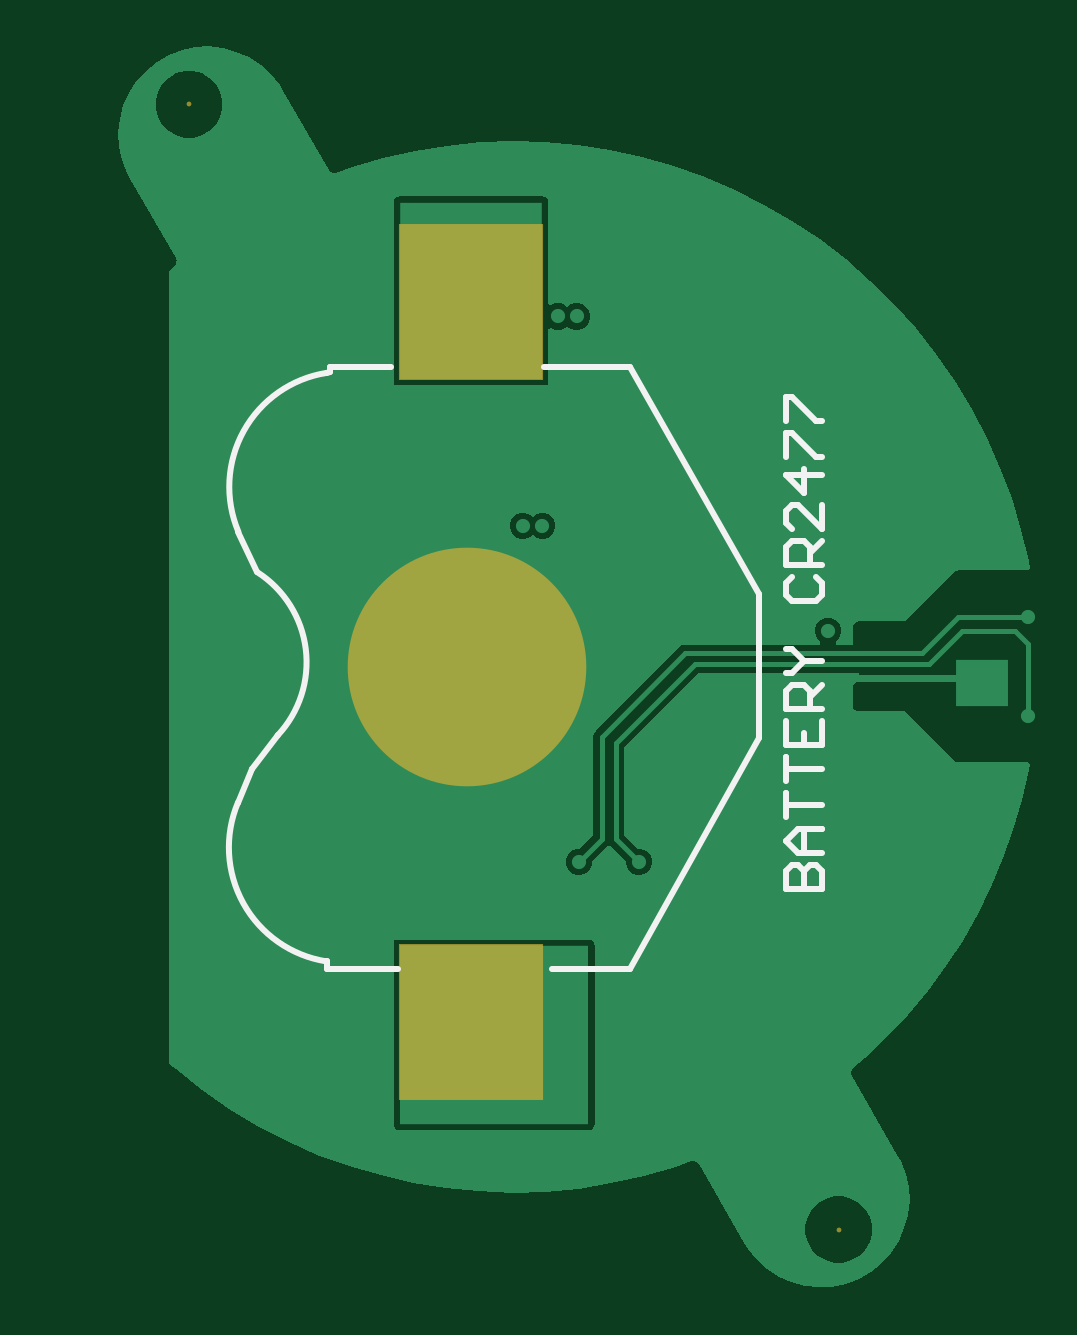
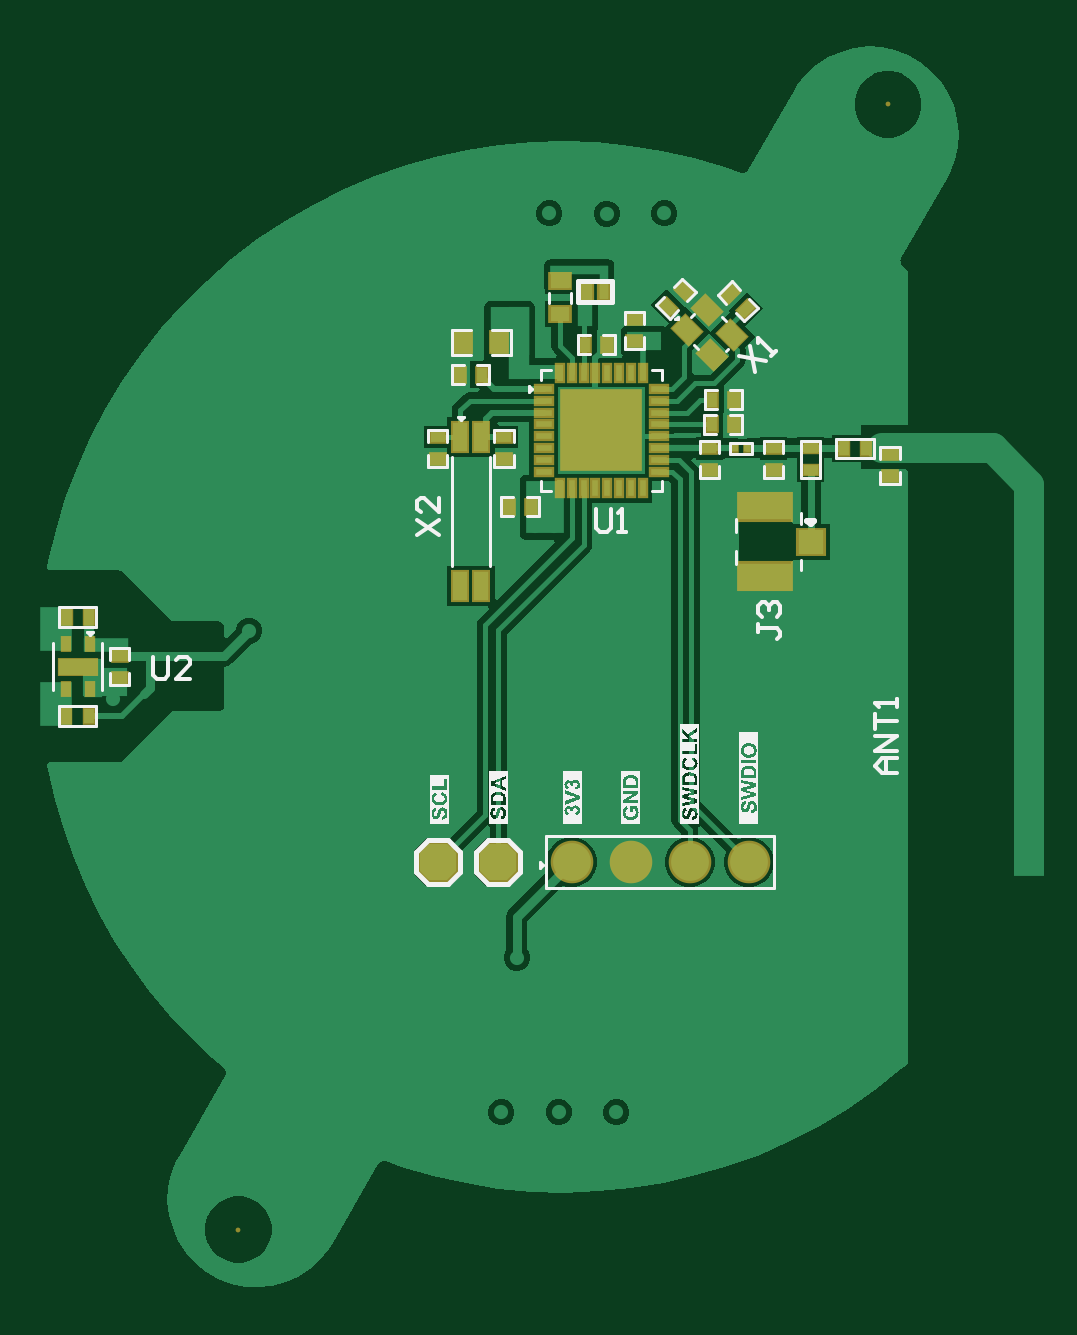
Circuit board: 9 layer files. Board 41.6 x 52.5 mm.
- bottom_copper: Sensor_Board_v1.0.GBL (24192 bytes)
- bottom_silk: Sensor_Board_v1.0.GBO (68447 bytes)
- paste: Sensor_Board_v1.0.GBP (3957 bytes)
- bottom_mask: Sensor_Board_v1.0.GBS (4098 bytes)
- outline: Sensor_Board_v1.0.GKO (271 bytes)
- top_copper: Sensor_Board_v1.0.GTL (10415 bytes)
- top_silk: Sensor_Board_v1.0.GTO (2251 bytes)
- paste: Sensor_Board_v1.0.GTP (481 bytes)
- top_mask: Sensor_Board_v1.0.GTS (450 bytes)

=== bottom_copper: Sensor_Board_v1.0.GBL (24192 bytes, source omitted) ===
=== bottom_silk: Sensor_Board_v1.0.GBO (68447 bytes, source omitted) ===
=== paste: Sensor_Board_v1.0.GBP ===
G04*
G04 #@! TF.GenerationSoftware,Altium Limited,Altium Designer,23.4.1 (23)*
G04*
G04 Layer_Color=128*
%FSLAX25Y25*%
%MOIN*%
G70*
G04*
G04 #@! TF.SameCoordinates,A7FEC3C9-BCFA-46BA-A8C4-45B7A031AE33*
G04*
G04*
G04 #@! TF.FilePolarity,Positive*
G04*
G01*
G75*
G04:AMPARAMS|DCode=23|XSize=60mil|YSize=60mil|CornerRadius=0mil|HoleSize=0mil|Usage=FLASHONLY|Rotation=270.000|XOffset=0mil|YOffset=0mil|HoleType=Round|Shape=Octagon|*
%AMOCTAGOND23*
4,1,8,-0.01500,-0.03000,0.01500,-0.03000,0.03000,-0.01500,0.03000,0.01500,0.01500,0.03000,-0.01500,0.03000,-0.03000,0.01500,-0.03000,-0.01500,-0.01500,-0.03000,0.0*
%
%ADD23OCTAGOND23*%

%ADD24C,0.06299*%
%ADD25R,0.01496X0.02244*%
%ADD26R,0.06299X0.02756*%
%ADD27R,0.02500X0.01800*%
%ADD28R,0.01800X0.02500*%
%ADD29R,0.03000X0.03500*%
%ADD30R,0.02362X0.04724*%
G04:AMPARAMS|DCode=31|XSize=25mil|YSize=18mil|CornerRadius=0mil|HoleSize=0mil|Usage=FLASHONLY|Rotation=315.000|XOffset=0mil|YOffset=0mil|HoleType=Round|Shape=Rectangle|*
%AMROTATEDRECTD31*
4,1,4,-0.01520,0.00248,-0.00248,0.01520,0.01520,-0.00248,0.00248,-0.01520,-0.01520,0.00248,0.0*
%
%ADD31ROTATEDRECTD31*%

%ADD32R,0.00984X0.01181*%
G04:AMPARAMS|DCode=33|XSize=31.5mil|YSize=39.37mil|CornerRadius=0mil|HoleSize=0mil|Usage=FLASHONLY|Rotation=135.000|XOffset=0mil|YOffset=0mil|HoleType=Round|Shape=Rectangle|*
%AMROTATEDRECTD33*
4,1,4,0.02506,0.00278,-0.00278,-0.02506,-0.02506,-0.00278,0.00278,0.02506,0.02506,0.00278,0.0*
%
%ADD33ROTATEDRECTD33*%

%ADD34R,0.02756X0.01102*%
%ADD35R,0.01102X0.02756*%
%ADD36R,0.12811X0.12811*%
%ADD37R,0.04213X0.04016*%
%ADD38R,0.08661X0.04213*%
%ADD39R,0.03150X0.02362*%
%ADD40R,0.01575X0.02362*%
G04:AMPARAMS|DCode=41|XSize=25mil|YSize=18mil|CornerRadius=0mil|HoleSize=0mil|Usage=FLASHONLY|Rotation=45.000|XOffset=0mil|YOffset=0mil|HoleType=Round|Shape=Rectangle|*
%AMROTATEDRECTD41*
4,1,4,-0.00248,-0.01520,-0.01520,-0.00248,0.00248,0.01520,0.01520,0.00248,-0.00248,-0.01520,0.0*
%
%ADD41ROTATEDRECTD41*%

D23*
X64968Y-126271D02*
D03*
X74968D02*
D03*
D24*
X52732D02*
D03*
X42890D02*
D03*
X33047D02*
D03*
X23204D02*
D03*
D25*
X133050Y-90010D02*
D03*
X136987Y-90010D02*
D03*
X133050Y-97490D02*
D03*
X136987Y-97490D02*
D03*
D26*
X135019Y-93750D02*
D03*
D27*
X128019Y-95600D02*
D03*
Y-91900D02*
D03*
X75035Y-55441D02*
D03*
Y-59141D02*
D03*
X63985Y-55441D02*
D03*
Y-59141D02*
D03*
X29759Y-60984D02*
D03*
Y-57284D02*
D03*
X12868Y-60984D02*
D03*
Y-57284D02*
D03*
X-330Y-61983D02*
D03*
Y-58283D02*
D03*
X19068Y-57284D02*
D03*
Y-60984D02*
D03*
X42296Y-39481D02*
D03*
Y-35781D02*
D03*
D28*
X136920Y-101950D02*
D03*
X133220Y-101950D02*
D03*
X136869Y-85450D02*
D03*
X133169D02*
D03*
X71386Y-45063D02*
D03*
X67686D02*
D03*
X59489Y-67027D02*
D03*
X63189D02*
D03*
X29300Y-49200D02*
D03*
X25600D02*
D03*
X3666Y-57284D02*
D03*
X7366D02*
D03*
X50483Y-40053D02*
D03*
X46783D02*
D03*
X25650Y-53300D02*
D03*
X29350D02*
D03*
D29*
X64768Y-39671D02*
D03*
X70768D02*
D03*
D30*
X67764Y-55437D02*
D03*
X71307D02*
D03*
Y-80240D02*
D03*
X67764D02*
D03*
D31*
X26318Y-31525D02*
D03*
X23701Y-34141D02*
D03*
D32*
X23418Y-57284D02*
D03*
X25583D02*
D03*
D33*
X30116Y-34286D02*
D03*
X25940Y-38462D02*
D03*
X29280Y-41802D02*
D03*
X33456Y-37627D02*
D03*
D34*
X57414Y-47441D02*
D03*
Y-49410D02*
D03*
Y-51378D02*
D03*
Y-53347D02*
D03*
Y-55315D02*
D03*
Y-57284D02*
D03*
Y-59252D02*
D03*
Y-61221D02*
D03*
X38122D02*
D03*
Y-59252D02*
D03*
Y-57284D02*
D03*
Y-55315D02*
D03*
Y-53347D02*
D03*
Y-51378D02*
D03*
Y-49410D02*
D03*
Y-47441D02*
D03*
D35*
X54658Y-63977D02*
D03*
X52689D02*
D03*
X50721D02*
D03*
X48752D02*
D03*
X46784D02*
D03*
X44815D02*
D03*
X42847D02*
D03*
X40878D02*
D03*
Y-44685D02*
D03*
X42847D02*
D03*
X44815D02*
D03*
X46784D02*
D03*
X48752D02*
D03*
X50721D02*
D03*
X52689D02*
D03*
X54658D02*
D03*
D36*
X47768Y-54331D02*
D03*
D37*
X12768Y-72871D02*
D03*
D38*
X20439Y-78678D02*
D03*
Y-67064D02*
D03*
D39*
X54656Y-29445D02*
D03*
Y-34957D02*
D03*
D40*
X47411Y-31214D02*
D03*
X50167D02*
D03*
D41*
X36663Y-33695D02*
D03*
X34047Y-31079D02*
D03*
M02*

=== bottom_mask: Sensor_Board_v1.0.GBS ===
G04*
G04 #@! TF.GenerationSoftware,Altium Limited,Altium Designer,23.4.1 (23)*
G04*
G04 Layer_Color=16711935*
%FSLAX25Y25*%
%MOIN*%
G70*
G04*
G04 #@! TF.SameCoordinates,A7FEC3C9-BCFA-46BA-A8C4-45B7A031AE33*
G04*
G04*
G04 #@! TF.FilePolarity,Negative*
G04*
G01*
G75*
%ADD13C,0.00800*%
G04:AMPARAMS|DCode=71|XSize=68mil|YSize=68mil|CornerRadius=0mil|HoleSize=0mil|Usage=FLASHONLY|Rotation=270.000|XOffset=0mil|YOffset=0mil|HoleType=Round|Shape=Octagon|*
%AMOCTAGOND71*
4,1,8,-0.01700,-0.03400,0.01700,-0.03400,0.03400,-0.01700,0.03400,0.01700,0.01700,0.03400,-0.01700,0.03400,-0.03400,0.01700,-0.03400,-0.01700,-0.01700,-0.03400,0.0*
%
%ADD71OCTAGOND71*%

%ADD72C,0.07099*%
%ADD73R,0.01896X0.02644*%
%ADD74R,0.06699X0.03156*%
%ADD75R,0.02972X0.02272*%
%ADD76R,0.02233X0.02933*%
%ADD77R,0.02272X0.02972*%
%ADD78R,0.03472X0.03972*%
%ADD79R,0.03162X0.05524*%
G04:AMPARAMS|DCode=80|XSize=29.72mil|YSize=22.72mil|CornerRadius=0mil|HoleSize=0mil|Usage=FLASHONLY|Rotation=315.000|XOffset=0mil|YOffset=0mil|HoleType=Round|Shape=Rectangle|*
%AMROTATEDRECTD80*
4,1,4,-0.01854,0.00248,-0.00248,0.01854,0.01854,-0.00248,0.00248,-0.01854,-0.01854,0.00248,0.0*
%
%ADD80ROTATEDRECTD80*%

%ADD81R,0.01417X0.01614*%
G04:AMPARAMS|DCode=82|XSize=35.5mil|YSize=43.37mil|CornerRadius=0mil|HoleSize=0mil|Usage=FLASHONLY|Rotation=135.000|XOffset=0mil|YOffset=0mil|HoleType=Round|Shape=Rectangle|*
%AMROTATEDRECTD82*
4,1,4,0.02788,0.00278,-0.00278,-0.02788,-0.02788,-0.00278,0.00278,0.02788,0.02788,0.00278,0.0*
%
%ADD82ROTATEDRECTD82*%

%ADD83R,0.03556X0.01902*%
%ADD84R,0.01902X0.03556*%
%ADD85R,0.13611X0.13611*%
%ADD86R,0.02933X0.02233*%
%ADD87R,0.05013X0.04816*%
%ADD88R,0.09461X0.05013*%
%ADD89R,0.03950X0.03162*%
%ADD90R,0.02375X0.03162*%
G04:AMPARAMS|DCode=91|XSize=29.72mil|YSize=22.72mil|CornerRadius=0mil|HoleSize=0mil|Usage=FLASHONLY|Rotation=45.000|XOffset=0mil|YOffset=0mil|HoleType=Round|Shape=Rectangle|*
%AMROTATEDRECTD91*
4,1,4,-0.00248,-0.01854,-0.01854,-0.00248,0.00248,0.01854,0.01854,0.00248,-0.00248,-0.01854,0.0*
%
%ADD91ROTATEDRECTD91*%

D13*
X108268Y-187525D02*
D03*
X0Y0D02*
D03*
D71*
X64968Y-126271D02*
D03*
X74968D02*
D03*
D72*
X52732D02*
D03*
X42890D02*
D03*
X33047D02*
D03*
X23204D02*
D03*
D73*
X133050Y-90010D02*
D03*
X136987Y-90010D02*
D03*
X133050Y-97490D02*
D03*
X136987Y-97490D02*
D03*
D74*
X135019Y-93750D02*
D03*
D75*
X128019Y-95600D02*
D03*
Y-91900D02*
D03*
X75035Y-55441D02*
D03*
Y-59141D02*
D03*
X63985Y-55441D02*
D03*
Y-59141D02*
D03*
X29759Y-60984D02*
D03*
Y-57284D02*
D03*
X-330Y-61983D02*
D03*
Y-58283D02*
D03*
X19068Y-57284D02*
D03*
Y-60984D02*
D03*
X42296Y-39481D02*
D03*
Y-35781D02*
D03*
D76*
X136920Y-101950D02*
D03*
X133220Y-101950D02*
D03*
X136869Y-85450D02*
D03*
X133169D02*
D03*
X3666Y-57284D02*
D03*
X7366D02*
D03*
D77*
X71386Y-45063D02*
D03*
X67686D02*
D03*
X59489Y-67027D02*
D03*
X63189D02*
D03*
X29300Y-49200D02*
D03*
X25600D02*
D03*
X50483Y-40053D02*
D03*
X46783D02*
D03*
X25650Y-53300D02*
D03*
X29350D02*
D03*
D78*
X64768Y-39671D02*
D03*
X70768D02*
D03*
D79*
X67764Y-55437D02*
D03*
X71307D02*
D03*
Y-80240D02*
D03*
X67764D02*
D03*
D80*
X26318Y-31525D02*
D03*
X23701Y-34141D02*
D03*
D81*
X23418Y-57284D02*
D03*
X25583D02*
D03*
D82*
X30116Y-34286D02*
D03*
X25940Y-38462D02*
D03*
X29280Y-41802D02*
D03*
X33456Y-37627D02*
D03*
D83*
X57414Y-47441D02*
D03*
Y-49410D02*
D03*
Y-51378D02*
D03*
Y-53347D02*
D03*
Y-55315D02*
D03*
Y-57284D02*
D03*
Y-59252D02*
D03*
Y-61221D02*
D03*
X38122D02*
D03*
Y-59252D02*
D03*
Y-57284D02*
D03*
Y-55315D02*
D03*
Y-53347D02*
D03*
Y-51378D02*
D03*
Y-49410D02*
D03*
Y-47441D02*
D03*
D84*
X54658Y-63977D02*
D03*
X52689D02*
D03*
X50721D02*
D03*
X48752D02*
D03*
X46784D02*
D03*
X44815D02*
D03*
X42847D02*
D03*
X40878D02*
D03*
Y-44685D02*
D03*
X42847D02*
D03*
X44815D02*
D03*
X46784D02*
D03*
X48752D02*
D03*
X50721D02*
D03*
X52689D02*
D03*
X54658D02*
D03*
D85*
X47768Y-54331D02*
D03*
D86*
X12868Y-60984D02*
D03*
Y-57284D02*
D03*
D87*
X12768Y-72871D02*
D03*
D88*
X20439Y-78678D02*
D03*
Y-67064D02*
D03*
D89*
X54656Y-29445D02*
D03*
Y-34957D02*
D03*
D90*
X47411Y-31214D02*
D03*
X50167D02*
D03*
D91*
X36663Y-33695D02*
D03*
X34047Y-31079D02*
D03*
M02*

=== outline: Sensor_Board_v1.0.GKO ===
G04*
G04 #@! TF.GenerationSoftware,Altium Limited,Altium Designer,23.4.1 (23)*
G04*
G04 Layer_Color=16711935*
%FSLAX25Y25*%
%MOIN*%
G70*
G04*
G04 #@! TF.SameCoordinates,A7FEC3C9-BCFA-46BA-A8C4-45B7A031AE33*
G04*
G04*
G04 #@! TF.FilePolarity,Positive*
G04*
G01*
G75*
M02*

=== top_copper: Sensor_Board_v1.0.GTL (10415 bytes, source omitted) ===
=== top_silk: Sensor_Board_v1.0.GTO ===
G04*
G04 #@! TF.GenerationSoftware,Altium Limited,Altium Designer,23.4.1 (23)*
G04*
G04 Layer_Color=65535*
%FSLAX25Y25*%
%MOIN*%
G70*
G04*
G04 #@! TF.SameCoordinates,A7FEC3C9-BCFA-46BA-A8C4-45B7A031AE33*
G04*
G04*
G04 #@! TF.FilePolarity,Positive*
G04*
G01*
G75*
%ADD10C,0.01000*%
D10*
X8162Y-116352D02*
G03*
X22879Y-142828I17717J-7480D01*
G01*
X22945Y-44745D02*
G03*
X8228Y-71221I2999J-18996D01*
G01*
X14763Y-105181D02*
G03*
X11391Y-77969I-12992J12205D01*
G01*
X60432Y-144157D02*
X73425D01*
X95078Y-105574D01*
Y-81559D01*
X73425Y-43763D02*
X95078Y-81559D01*
X59177Y-43763D02*
X73425Y-43763D01*
X23425Y-44551D02*
X23425Y-43763D01*
X22945Y-44745D02*
X23425Y-44551D01*
X8228Y-71221D02*
X11391Y-77969D01*
X8162Y-116352D02*
X10433Y-110692D01*
X14763Y-105181D01*
X23031Y-144157D02*
Y-143369D01*
X23031Y-142828D02*
X23031Y-143369D01*
X22879Y-142828D02*
X23031D01*
X23031Y-144157D02*
X34916Y-144157D01*
X23425Y-43763D02*
X33735D01*
X99422Y-130735D02*
X105420D01*
Y-127736D01*
X104420Y-126736D01*
X103420D01*
X102421Y-127736D01*
Y-130735D01*
Y-127736D01*
X101421Y-126736D01*
X100421D01*
X99422Y-127736D01*
Y-130735D01*
X105420Y-124737D02*
X101421D01*
X99422Y-122738D01*
X101421Y-120738D01*
X105420D01*
X102421D01*
Y-124737D01*
X99422Y-118739D02*
Y-114740D01*
Y-116740D01*
X105420D01*
X99422Y-112741D02*
Y-108742D01*
Y-110742D01*
X105420D01*
X99422Y-102744D02*
Y-106743D01*
X105420D01*
Y-102744D01*
X102421Y-106743D02*
Y-104744D01*
X105420Y-100745D02*
X99422D01*
Y-97746D01*
X100421Y-96746D01*
X102421D01*
X103420Y-97746D01*
Y-100745D01*
Y-98745D02*
X105420Y-96746D01*
X99422Y-94747D02*
X100421D01*
X102421Y-92747D01*
X100421Y-90748D01*
X99422D01*
X102421Y-92747D02*
X105420D01*
X100421Y-78752D02*
X99422Y-79752D01*
Y-81751D01*
X100421Y-82751D01*
X104420D01*
X105420Y-81751D01*
Y-79752D01*
X104420Y-78752D01*
X105420Y-76753D02*
X99422D01*
Y-73753D01*
X100421Y-72754D01*
X102421D01*
X103420Y-73753D01*
Y-76753D01*
Y-74753D02*
X105420Y-72754D01*
Y-66756D02*
Y-70754D01*
X101421Y-66756D01*
X100421D01*
X99422Y-67756D01*
Y-69755D01*
X100421Y-70754D01*
X105420Y-61757D02*
X99422D01*
X102421Y-64756D01*
Y-60758D01*
X99422Y-58758D02*
Y-54760D01*
X100421D01*
X104420Y-58758D01*
X105420D01*
X99422Y-52760D02*
Y-48762D01*
X100421D01*
X104420Y-52760D01*
X105420D01*
M02*

=== paste: Sensor_Board_v1.0.GTP ===
G04*
G04 #@! TF.GenerationSoftware,Altium Limited,Altium Designer,23.4.1 (23)*
G04*
G04 Layer_Color=8421504*
%FSLAX25Y25*%
%MOIN*%
G70*
G04*
G04 #@! TF.SameCoordinates,A7FEC3C9-BCFA-46BA-A8C4-45B7A031AE33*
G04*
G04*
G04 #@! TF.FilePolarity,Positive*
G04*
G01*
G75*
G36*
X35482Y-165810D02*
X35482Y-140220D01*
X59104Y-140220D01*
X59104Y-165810D01*
X35482D01*
D01*
D02*
G37*
G36*
X34891Y-45732D02*
X34891Y-20141D01*
X58513Y-20141D01*
Y-45732D01*
X34891Y-45732D01*
D01*
D02*
G37*
M02*

=== top_mask: Sensor_Board_v1.0.GTS ===
G04*
G04 #@! TF.GenerationSoftware,Altium Limited,Altium Designer,23.4.1 (23)*
G04*
G04 Layer_Color=8388736*
%FSLAX25Y25*%
%MOIN*%
G70*
G04*
G04 #@! TF.SameCoordinates,A7FEC3C9-BCFA-46BA-A8C4-45B7A031AE33*
G04*
G04*
G04 #@! TF.FilePolarity,Negative*
G04*
G01*
G75*
%ADD11R,0.24022X0.25991*%
%ADD12C,0.39770*%
%ADD13C,0.00800*%
D11*
X46948Y-32937D02*
D03*
Y-153015D02*
D03*
D12*
X46260Y-93763D02*
D03*
D13*
X108268Y-187525D02*
D03*
X0Y0D02*
D03*
M02*
